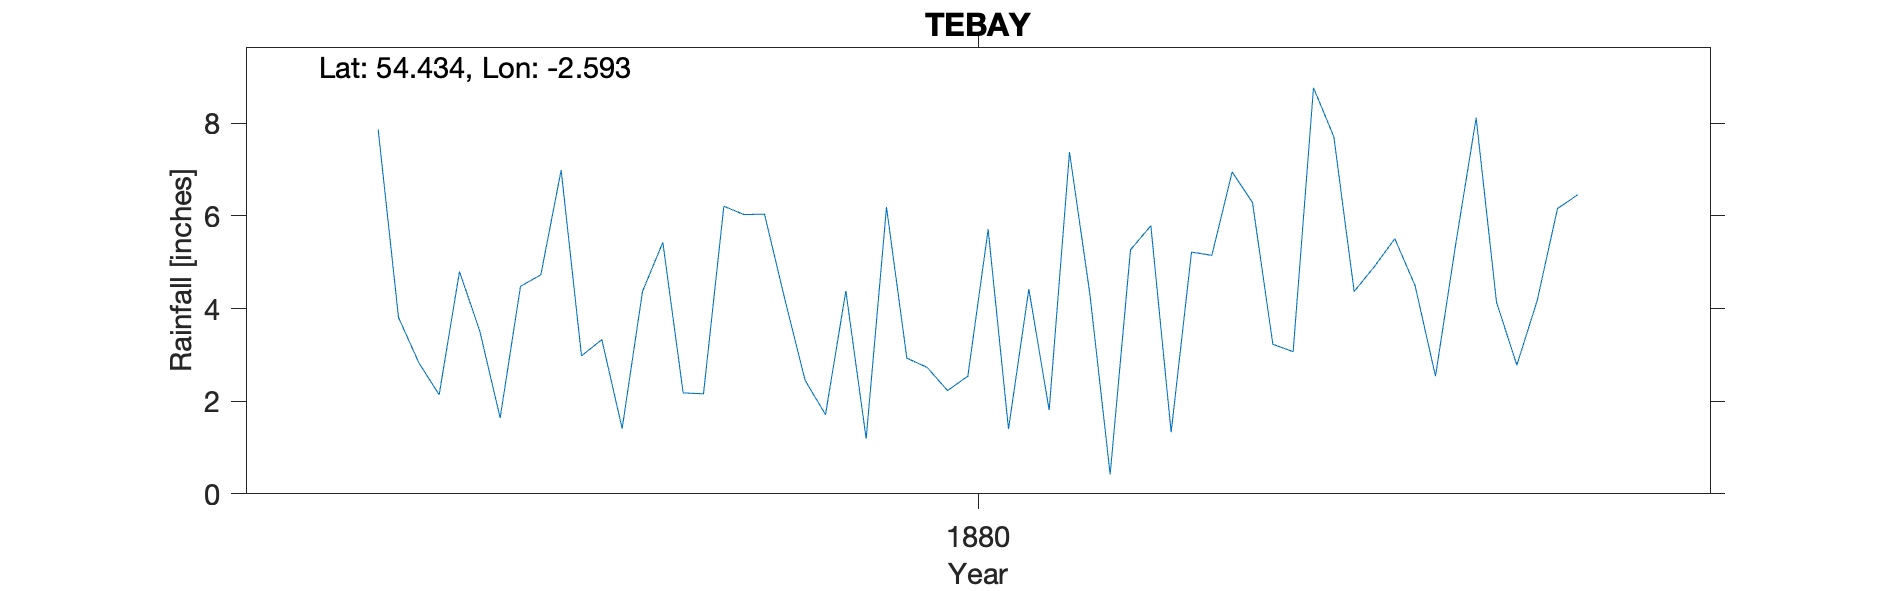

The file beside this chart, header and first rows:
TEBAY, , , , , , , , , , , , , , , , , , , , 
Grid ref, NY616044, Long, -2.593, Lat, 54.43, Elevation, 666, ft, , , , , , , , , , , , 
Station no, RR6244, , , , , , , , , , , , , , , , , , , 
, 1870, 1871, 1872, 1873, 1874, 1875, 1876, 1877, 1878, 1879, 1880, 1881, 1882, 1883, 1884, 1885, 1886, 1887, 1888, 1889
January, , , , , , , , , 7.87, 1.41, 1.19, 0.42, 4.37, , , , , , , 
February, , , , , , , , , 3.81, 4.37, 6.19, 5.27, 4.91, , , , , , , 
March, , , , , , , , , 2.83, 5.43, 2.93, 5.79, 5.51, , , , , , , 
April, , , , , , , , , 2.14, 2.18, 2.73, 1.33, 4.49, , , , , , , 
May, , , , , , , , , 4.8, 2.16, 2.23, 5.22, 2.54, , , , , , , 
June, , , , , , , , , 3.51, 6.21, 2.54, 5.15, 5.41, , , , , , , 
July, , , , , , , , , 1.64, 6.03, 5.71, 6.95, 8.12, , , , , , , 
August, , , , , , , , , 4.48, 6.04, 1.4, 6.29, 4.14, , , , , , , 
September, , , , , , , , , 4.73, 4.2, 4.42, 3.23, 2.78, , , , , , , 
October, , , , , , , , , 6.99, 2.45, 1.81, 3.07, 4.17, , , , , , , 
November, , , , , , , , , 2.98, 1.71, 7.38, 8.77, 6.16, , , , , , , 
December, , , , , , , , , 3.33, 4.38, 4.32, 7.71, 6.46, , , , , , , 
Total, , , , , , , , , 49.11, 46.57, 42.85, 59.2, 59.06, , , , , , , 
